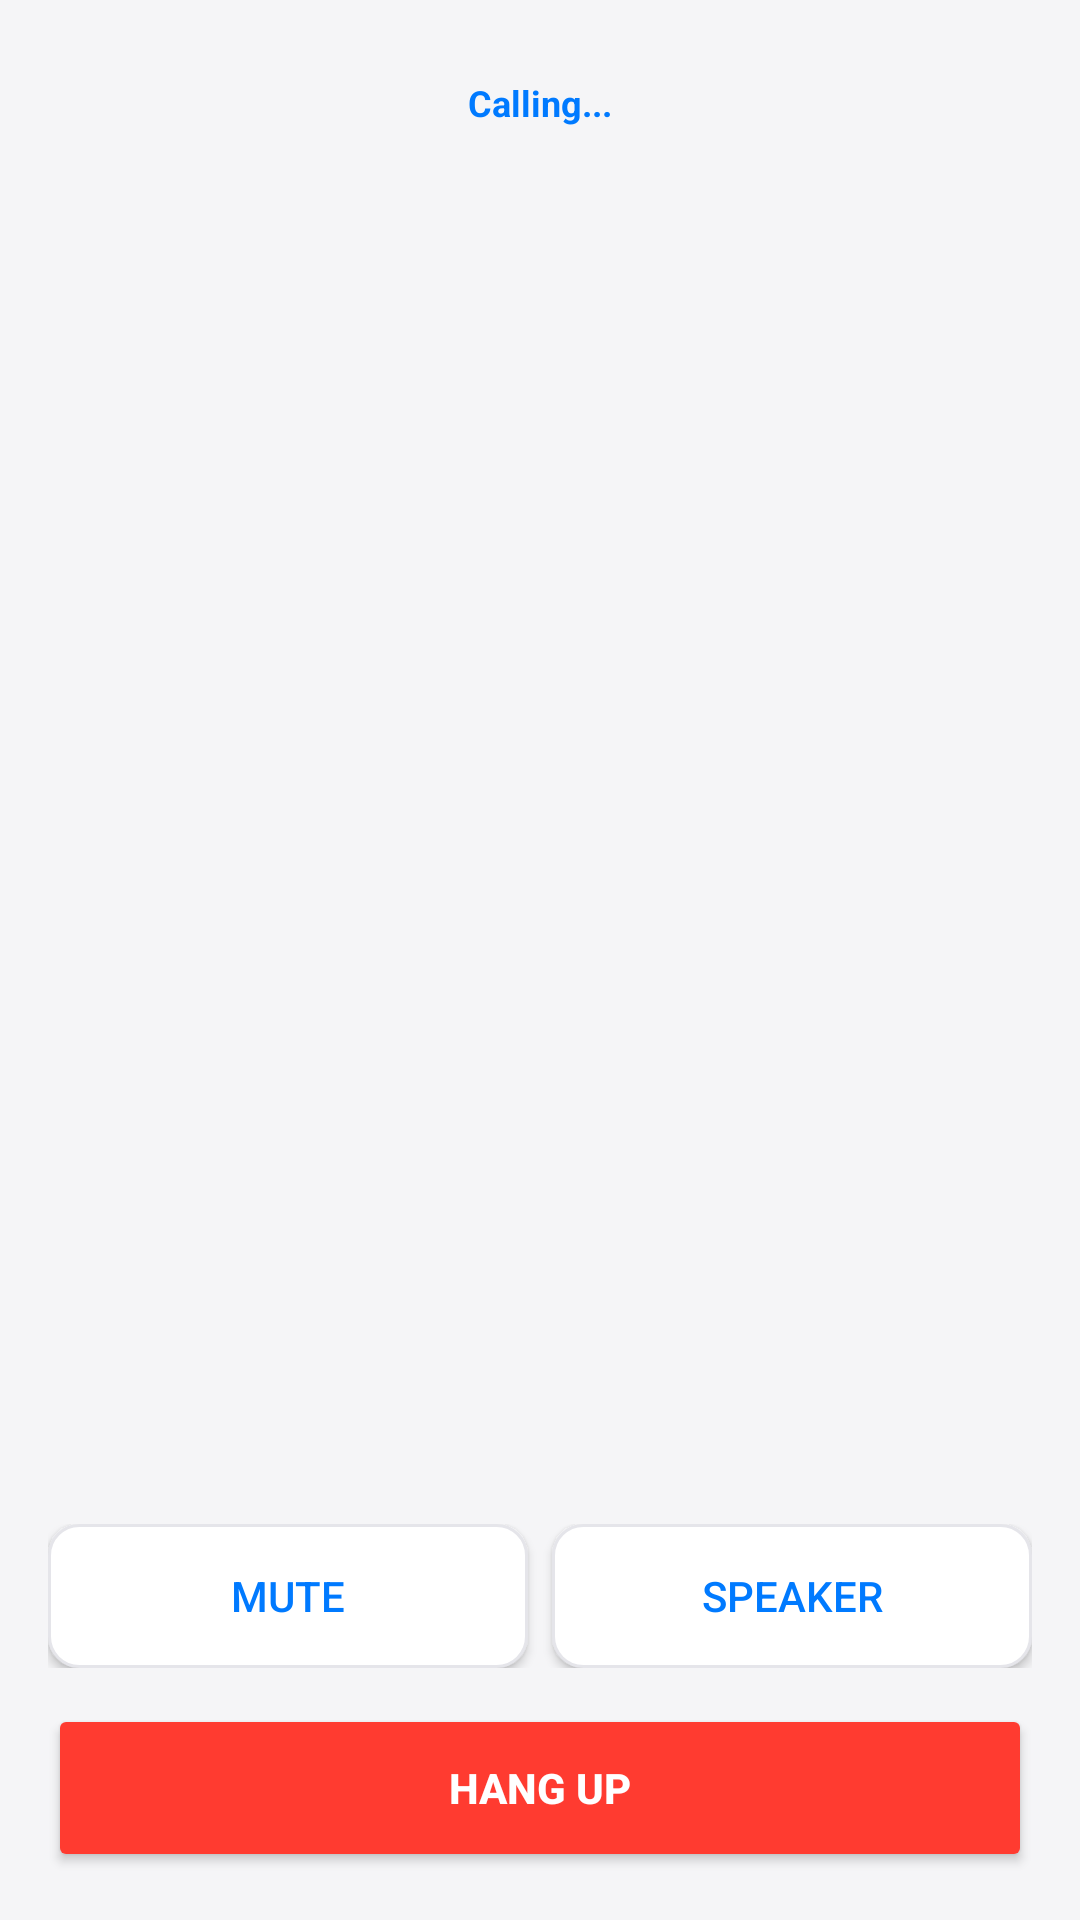

Android layout source for this screen:
<!-- AndroidManifest.xml: application theme AppTheme -->
<!-- res/layout/activity_in_call.xml -->
<?xml version="1.0" encoding="utf-8"?>
<LinearLayout xmlns:android="http://schemas.android.com/apk/res/android"
    xmlns:tools="http://schemas.android.com/tools"
    android:layout_width="match_parent"
    android:layout_height="match_parent"
    android:orientation="vertical"
    android:gravity="center_horizontal"
    android:background="#F5F5F7"
    android:padding="16dp"
    tools:ignore="HardcodedText">

    <TextView
        android:id="@+id/incall_status"
        android:layout_width="wrap_content"
        android:layout_height="wrap_content"
        android:text="Calling..."
        android:textColor="#007AFF"
        android:textStyle="bold"
        android:textSize="12sp"
        android:layout_marginTop="10dp" />

    <TextView
        android:id="@+id/incall_timer"
        android:layout_width="wrap_content"
        android:layout_height="wrap_content"
        android:textColor="#1C1C1E"
        android:textSize="32sp"
        android:layout_marginTop="8dp"
        android:visibility="invisible" />

    <TextView
        android:id="@+id/incall_name"
        android:layout_width="match_parent"
        android:layout_height="wrap_content"
        android:textSize="22sp"
        android:textColor="#1C1C1E"
        android:textStyle="bold"
        android:gravity="center"
        android:singleLine="true"
        android:ellipsize="end"
        android:layout_marginTop="4dp" />

    <TextView
        android:id="@+id/incall_number"
        android:layout_width="match_parent"
        android:layout_height="wrap_content"
        android:textSize="14sp"
        android:textColor="#8E8E93"
        android:gravity="center" />

    <View
        android:layout_width="match_parent"
        android:layout_height="0dp"
        android:layout_weight="1" />

    <LinearLayout
        android:layout_width="match_parent"
        android:layout_height="wrap_content"
        android:orientation="horizontal"
        android:layout_marginBottom="12dp">

        <Button
            android:id="@+id/incall_mute"
            android:layout_width="0dp"
            android:layout_height="48dp"
            android:layout_weight="1"
            android:layout_marginRight="4dp"
            android:text="MUTE"
            android:textColor="@color/history_text_selector"
            android:background="@drawable/modern_button_selector"
            android:focusable="true"
            android:nextFocusRight="@+id/incall_speaker"
            android:nextFocusDown="@+id/incall_hangup" />

        <Button
            android:id="@+id/incall_speaker"
            android:layout_width="0dp"
            android:layout_height="48dp"
            android:layout_weight="1"
            android:layout_marginLeft="4dp"
            android:text="SPEAKER"
            android:textColor="@color/history_text_selector"
            android:background="@drawable/modern_button_selector"
            android:focusable="true"
            android:nextFocusLeft="@+id/incall_mute"
            android:nextFocusDown="@+id/incall_hangup" />
    </LinearLayout>

    <Button
        android:id="@+id/incall_hangup"
        android:layout_width="match_parent"
        android:layout_height="56dp"
        android:text="HANG UP"
        android:textStyle="bold"
        android:textColor="#FFFFFF"
        android:backgroundTint="#FF3B30"
        android:focusable="true"
        android:nextFocusUp="@+id/incall_mute" />
</LinearLayout>
<!-- resources referenced by this layout -->
<resources>
  <!-- drawable modern_button_selector (drawable) -->
  <?xml version="1.0" encoding="utf-8"?>
  <selector xmlns:android="http://schemas.android.com/apk/res/android">
  
      
      <item android:state_focused="true" android:state_pressed="true">
          <shape android:shape="rectangle">
              <solid android:color="#0056CC" />
              <corners android:radius="10dp" />
          </shape>
      </item>
  
      
      <item android:state_focused="true">
          <shape android:shape="rectangle">
              <solid android:color="#007AFF" />
              <corners android:radius="10dp" />
          </shape>
      </item>
  
      
      <item android:state_pressed="true">
          <shape android:shape="rectangle">
              <solid android:color="#E5E5EA" />
              <corners android:radius="10dp" />
          </shape>
      </item>
  
      
      <item>
          <shape android:shape="rectangle">
              <solid android:color="#FFFFFF" />
              <stroke android:width="1dp" android:color="#E5E5EA" />
              <corners android:radius="10dp" />
          </shape>
      </item>
  
  </selector>
  <style name="AppTheme" parent="Theme.AppCompat.NoActionBar">
          
          <item name="colorPrimary">@color/colorPrimary</item>
          <item name="colorPrimaryDark">@color/colorPrimaryDark</item>
          <item name="colorAccent">@color/colorAccent</item>
      </style>
  <color name="colorPrimary">#607D8B</color>
  <color name="colorPrimaryDark">#000000</color>
  <color name="colorAccent">#87d3e1</color>
</resources>
